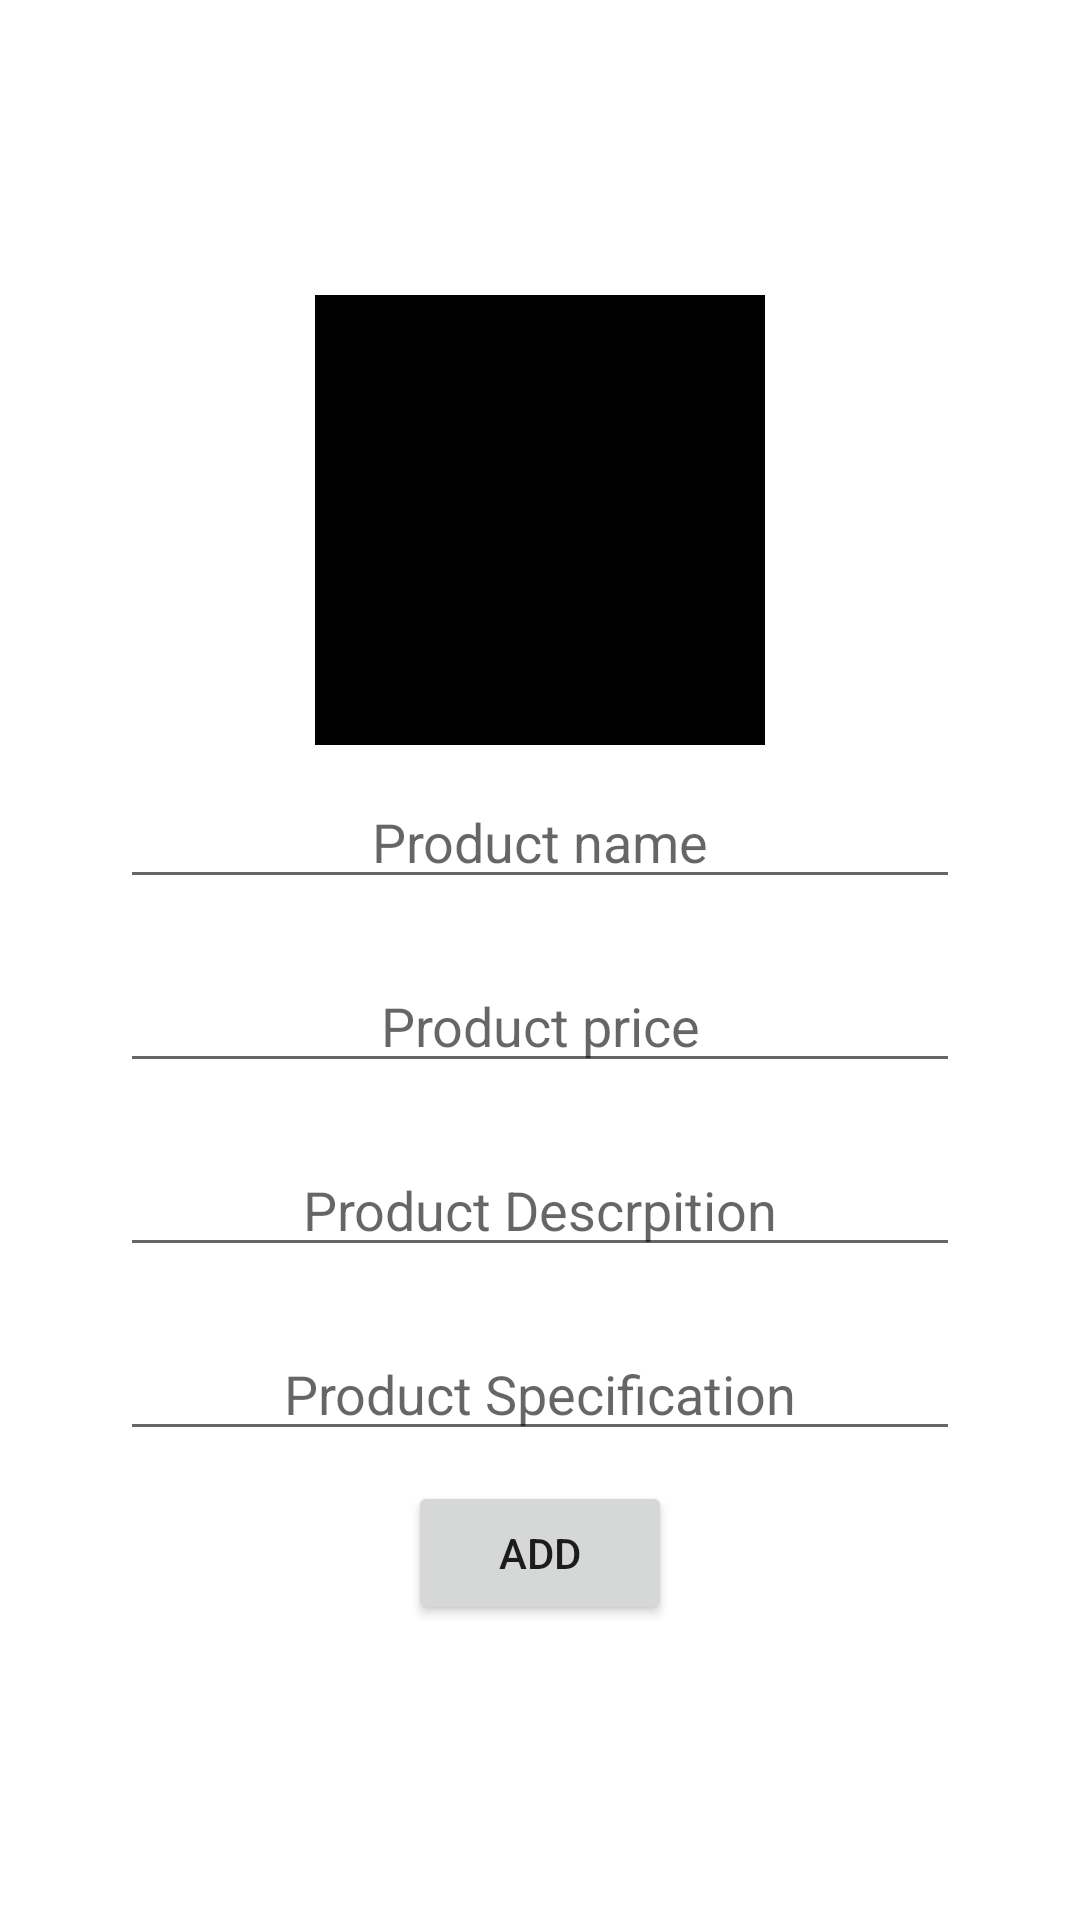

Write the Android layout XML for this screen, with the resource values it uses.
<!-- AndroidManifest.xml: application theme Theme.DemoAdmin -->
<!-- res/layout/activity_add_product.xml -->
<?xml version="1.0" encoding="utf-8"?>
<LinearLayout xmlns:android="http://schemas.android.com/apk/res/android"
    xmlns:app="http://schemas.android.com/apk/res-auto"
    xmlns:tools="http://schemas.android.com/tools"
    android:layout_width="match_parent"
    android:layout_height="match_parent"
    tools:context=".activity.AddProductActivity"
    android:orientation="vertical"
    android:gravity="center">

    <ImageView
        android:id="@+id/etCatImage"
        android:layout_width="150dp"
        android:layout_height="150dp"
        android:src="@color/black" />

    <EditText
        android:id="@+id/etProductName"
        android:layout_width="match_parent"
        android:layout_height="wrap_content"
        android:layout_marginHorizontal="40dp"
        android:layout_marginVertical="10dp"
        android:hint="Product name"
        android:gravity="center"/>

    <EditText
        android:id="@+id/etProductPrice"
        android:layout_width="match_parent"
        android:layout_height="wrap_content"
        android:layout_marginHorizontal="40dp"
        android:layout_marginVertical="10dp"
        android:hint="Product price"
        android:gravity="center"/>

    <EditText
        android:id="@+id/etProductDesc"
        android:layout_width="match_parent"
        android:layout_height="wrap_content"
        android:layout_marginHorizontal="40dp"
        android:layout_marginVertical="10dp"
        android:hint="Product Descrpition"
        android:gravity="center"/>

    <EditText
        android:id="@+id/etProductSpec"
        android:layout_width="match_parent"
        android:layout_height="wrap_content"
        android:layout_marginHorizontal="40dp"
        android:layout_marginVertical="10dp"
        android:hint="Product Specification"
        android:gravity="center"/>

    <androidx.appcompat.widget.AppCompatButton
        android:id="@+id/add"
        android:layout_width="wrap_content"
        android:layout_height="wrap_content"
        android:text="Add" />

</LinearLayout>
<!-- resources referenced by this layout -->
<resources>
  <style name="Theme.DemoAdmin" parent="Theme.MaterialComponents.DayNight.DarkActionBar">
          
          <item name="colorPrimary">@color/purple_500</item>
          <item name="colorPrimaryVariant">@color/purple_700</item>
          <item name="colorOnPrimary">@color/white</item>
          
          <item name="colorSecondary">@color/teal_200</item>
          <item name="colorSecondaryVariant">@color/teal_700</item>
          <item name="colorOnSecondary">@color/black</item>
          
          <item name="android:statusBarColor" tools:targetApi="l">?attr/colorPrimaryVariant</item>
          
      </style>
  <!-- not gathered from this repository: default colours our renderer supplied (Android Studio template values) -->
  <color name="purple_500">#FF6200EE</color>
  <color name="purple_700">#FF3700B3</color>
  <color name="teal_200">#FF03DAC5</color>
  <color name="teal_700">#FF018786</color>
  <color name="black">#FF000000</color>
  <color name="white">#FFFFFFFF</color>
</resources>
